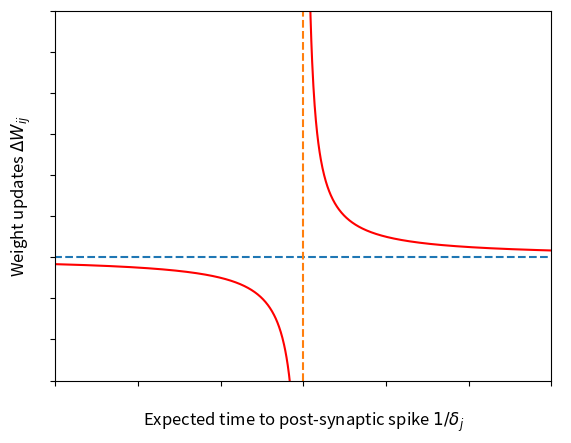

The script that saved this image: (Note: this script raises an exception after producing the figure.)
import numpy as np
import matplotlib.pyplot as plt
import matplotlib

import matplotlib
matplotlib.rcParams['pdf.fonttype'] = 42
matplotlib.rcParams['ps.fonttype'] = 42




# a = [-102, -3, 100, 5, 6, 2, 7, -2, 10, 5,  5.8,5.9, 5.7, 6.9,3,5.5, 6.5,
#      5, 16, 17, 29, 28, 39, 78, 88, 60, -6, -8.3, -8.3, -6.3, -6.5, -6.2, -18, -22, -19,
#      -23,-22, -19, -67, -65, -68, -77, -80, -42]
#
# b = [-1.6/100, -42/100, 3/100, 100/100, .93, .90, .86, .74, .70, .52,.49, .42, .30, .30, .26, .19,
#      .17, .02, .30, .40, .13, .05, .2, .11, -0.04, -0.1, -.32,-.25,-.21,-.18, -.12, 0, -.3, -.23, -.18,
#      -.08, -.14, -0.03, -.08, -.03, 0, .02, -.12, -.15]
#
#
# plt.plot(a,b,'ro', mfc='none' )
# yticks = [-0.6, -0.4, -0.2, 0,0.2, 0.4,0.6, 0.8, 1.0, 1.2]
# plt.yticks(yticks,fontsize = 14)
# xticks = [-80, -40, -0, 0,40, 80]
# plt.yticks(yticks,fontsize = 10)
# plt.xticks(xticks,fontsize = 10)
# plt.axis([-120, 120, -0.6, 1.2])
# plt.plot([-120, 120], [0, 0], '--')
# plt.plot([0, 0], [-120, 120], '--')
#
# plt.xlabel('Spikes timing (ms)', fontsize = 12)
# plt.ylabel('Weight updates $\\frac{ \\Delta W_{ij}}{W_{ij}}$', fontsize = 12)
#
#
#
# #plt.show()
# plt.savefig( '../DBN_results/STDP.eps', bbox_inches='tight')


x = np.arange(-0.6, -0.013, 0.001)
y = 2/x
x1 = np.arange(0.008, 0.6, 0.001)
y1 = 2/x1

plt.plot(x,y,'r')
plt.plot(x1,y1, 'r')
plt.plot([-10, 10], [0, 0], '--')
plt.plot([0, 0], [-60, 120], '--')

plt.xlabel('Expected time to post-synaptic spike $1/\\delta_{j}$', fontsize = 12)
plt.ylabel('Weight updates $\\Delta W_{ij} $', fontsize = 12)
plt.axis([-0.6, 0.6, -60, 120])
plt.xticks( color='w', fontsize = 10)
plt.yticks( color= 'w', fontsize = 3)

# fig = plt.gcf()
# fig.subplots_adjust(bottom=0.2)
#plt.show()
plt.savefig( '../DBN_results/weightsupdate.eps', bbox_inches='tight')











